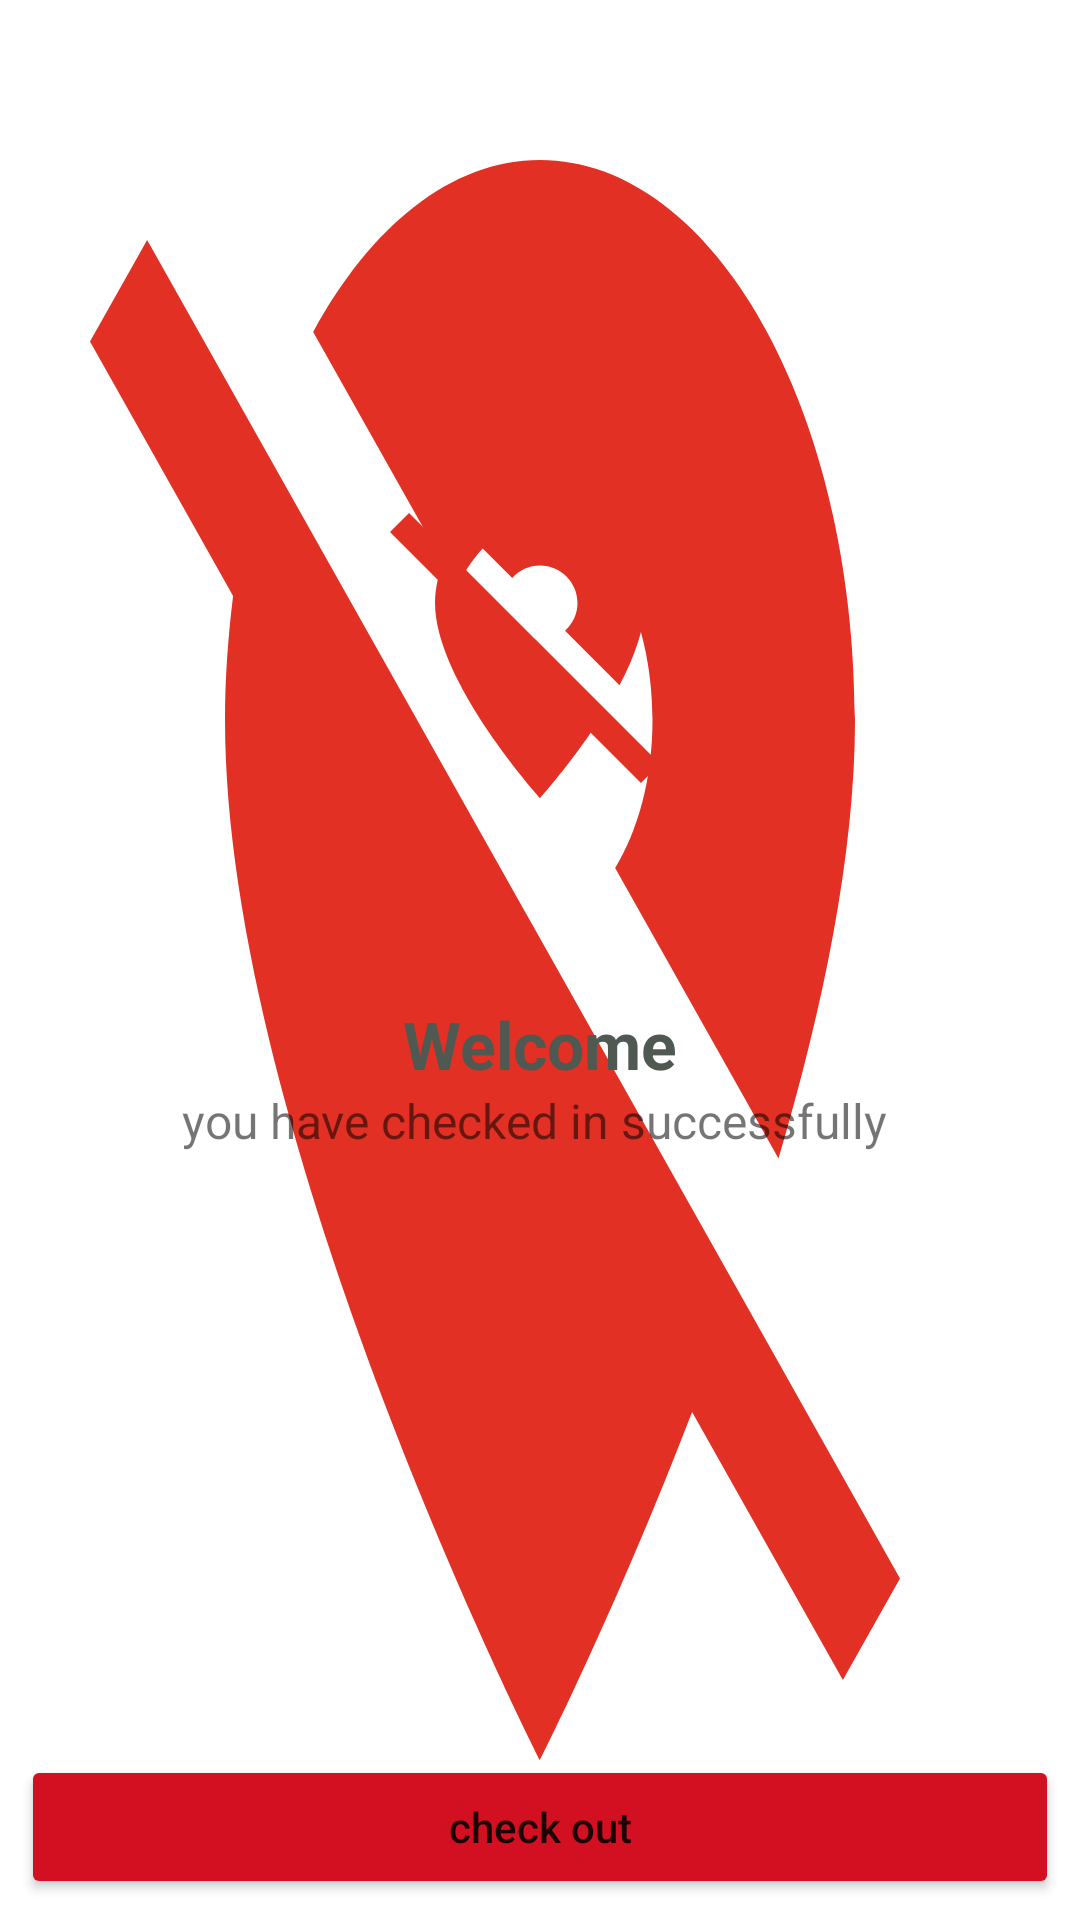

Produce the Android XML layout that renders to this screen, including the resource entries it uses.
<!-- AndroidManifest.xml: application theme Theme.MalcooTask1 -->
<!-- res/layout/layout_checked_in.xml -->
<?xml version="1.0" encoding="utf-8"?>
<androidx.constraintlayout.widget.ConstraintLayout xmlns:android="http://schemas.android.com/apk/res/android"
    android:layout_width="match_parent"
    android:layout_height="match_parent"
    xmlns:app="http://schemas.android.com/apk/res-auto"
    android:background="@drawable/ic_baseline_location_off_24"
    >


    <ImageView
        android:id="@+id/logo"
        android:layout_width="120dp"
        android:layout_height="120dp"
        android:src="@drawable/ic_baseline_location_off_24"
        app:layout_constraintBottom_toBottomOf="parent"
        app:layout_constraintEnd_toEndOf="parent"
        app:layout_constraintStart_toStartOf="parent"
        app:layout_constraintTop_toTopOf="parent"
        app:layout_constraintVertical_bias=".3"
        />


    <TextView
        android:layout_width="wrap_content"
        android:layout_height="wrap_content"
        android:id="@+id/welcome"
        android:text="Welcome"
        android:textSize="22sp"
        android:textStyle="bold"
        android:textColor="#4F5951"
        app:layout_constraintTop_toTopOf="parent"
        app:layout_constraintBottom_toTopOf="@id/checkout"
        app:layout_constraintStart_toStartOf="parent"
        app:layout_constraintEnd_toEndOf="parent"
        app:layout_constraintVertical_bias=".6"
        />

    <TextView
        android:layout_width="match_parent"
        android:layout_height="wrap_content"
        android:id="@+id/message"
        android:text="you have checked in successfully "
        android:textSize="16sp"
        android:gravity="center_horizontal"
        app:layout_constraintTop_toBottomOf="@id/welcome"
        app:layout_constraintStart_toStartOf="parent"
        app:layout_constraintEnd_toEndOf="parent"
        />


    <Button
        android:layout_width="match_parent"
        android:layout_height="wrap_content"
        android:id="@+id/checkout"
        android:text="check out"
        android:textAllCaps="false"
        app:layout_constraintBottom_toBottomOf="parent"
        android:backgroundTint="@color/red"
        android:layout_margin="7dp"
        />

</androidx.constraintlayout.widget.ConstraintLayout>
<!-- resources referenced by this layout -->
<resources>
  <color name="red">#D31021</color>
  <!-- drawable ic_baseline_location_off_24 (drawable) -->
  <vector android:height="24dp" android:tint="#E33024"
      android:viewportHeight="24" android:viewportWidth="24"
      android:width="24dp" xmlns:android="http://schemas.android.com/apk/res/android">
      <path android:fillColor="@android:color/white" android:pathData="M12,6.5c1.38,0 2.5,1.12 2.5,2.5 0,0.74 -0.33,1.39 -0.83,1.85l3.63,3.63c0.98,-1.86 1.7,-3.8 1.7,-5.48 0,-3.87 -3.13,-7 -7,-7 -1.98,0 -3.76,0.83 -5.04,2.15l3.19,3.19c0.46,-0.52 1.11,-0.84 1.85,-0.84zM16.37,16.1l-4.63,-4.63 -0.11,-0.11L3.27,3 2,4.27l3.18,3.18C5.07,7.95 5,8.47 5,9c0,5.25 7,13 7,13s1.67,-1.85 3.38,-4.35L18.73,21 20,19.73l-3.63,-3.63z"/>
  </vector>
  <style name="Theme.MalcooTask1" parent="Theme.MaterialComponents.DayNight.NoActionBar">
          
          <item name="colorPrimary">@color/purple_500</item>
          <item name="colorPrimaryVariant">@color/purple_700</item>
          <item name="colorOnPrimary">@color/white</item>
          
          <item name="colorSecondary">@color/teal_200</item>
          <item name="colorSecondaryVariant">@color/teal_700</item>
          <item name="colorOnSecondary">@color/black</item>
          
          <item name="android:statusBarColor" tools:targetApi="l">?attr/colorPrimaryVariant</item>
          
      </style>
  <color name="purple_500">#FF6200EE</color>
  <color name="purple_700">#FF3700B3</color>
  <color name="white">#FFFFFFFF</color>
  <color name="teal_200">#FF03DAC5</color>
  <color name="teal_700">#FF018786</color>
  <color name="black">#FF000000</color>
</resources>
